Run: headless pygame with SDL's dummy video driver; simulated clock (each Clock.tick advances the game by its frame time, no real sleeping); random seed 0; keys injected as events and as key.get_pressed() state; no mouse input.
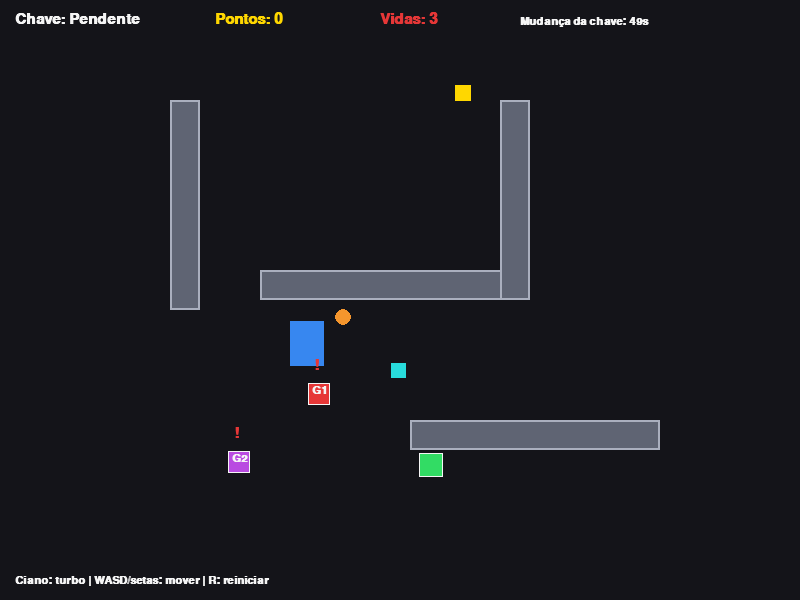
Frame 1 of 4 · flips 1–60 · no input
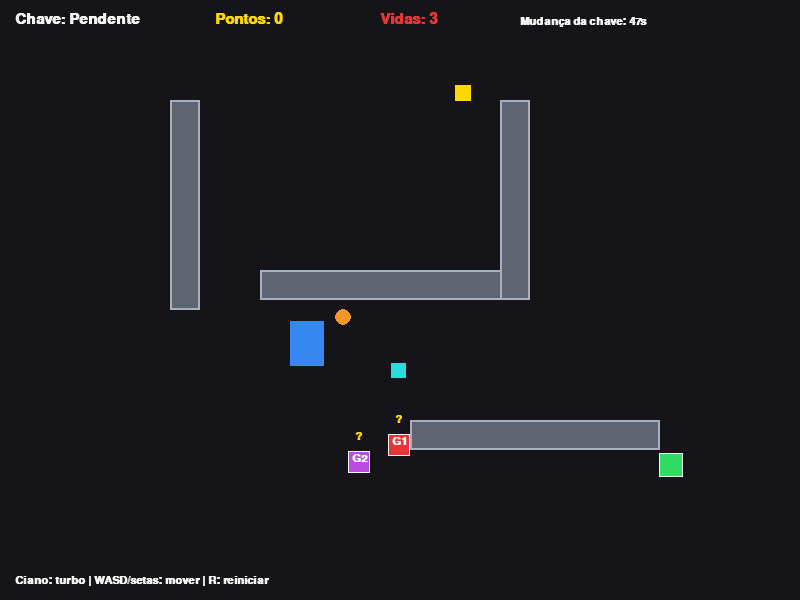
Frame 2 of 4 · flips 61–180 · tapped SPACE, RETURN · held RIGHT (→), D
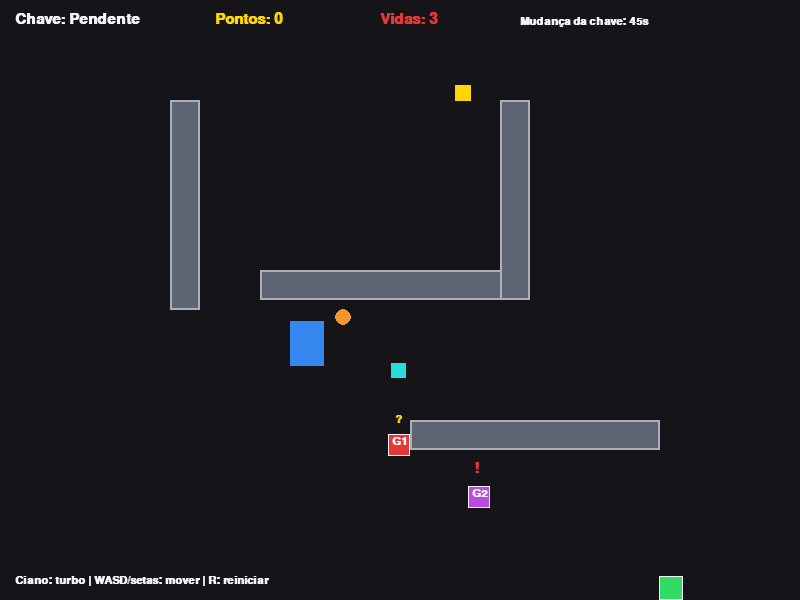
Frame 3 of 4 · flips 181–300 · held DOWN (↓), S
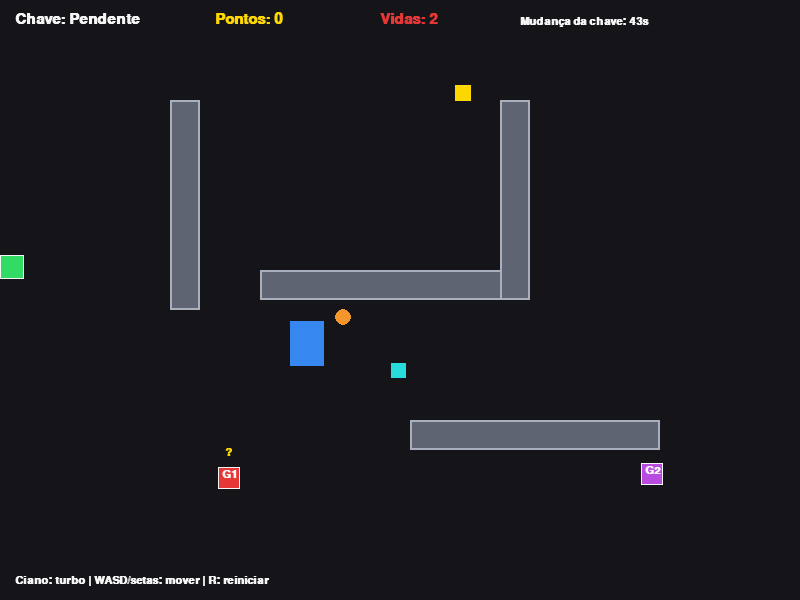
Frame 4 of 4 · flips 301–420 · held LEFT (←), A, UP (↑), W

The pygame program that drew these frames:

import math
import random
import sys

import pygame


pygame.init()

LARGURA = 800
ALTURA = 600
FPS = 60

tela = pygame.display.set_mode((LARGURA, ALTURA))
pygame.display.set_caption("Operação Stealth")
relogio = pygame.time.Clock()

fonte = pygame.font.SysFont("arial", 22, True)
fonte_menor = pygame.font.SysFont("arial", 16, True)

FUNDO = (20, 20, 25)
BRANCO = (245, 245, 245)
VERDE = (50, 220, 100)
VERMELHO = (230, 55, 55)
ROXO = (185, 75, 225)
AMARELO = (255, 215, 0)
AZUL = (55, 135, 240)
LARANJA = (245, 150, 45)
CIANO = (40, 220, 220)
CINZA = (95, 100, 115)
BORDA = (170, 175, 190)

paredes = [
    pygame.Rect(170, 100, 30, 210),
    pygame.Rect(260, 270, 250, 30),
    pygame.Rect(500, 100, 30, 200),
    pygame.Rect(410, 420, 250, 30),
]

jogador = pygame.Rect(0, 0, 24, 24)
chave = pygame.Rect(0, 0, 16, 16)
porta = pygame.Rect(0, 0, 34, 45)
moeda = pygame.Rect(0, 0, 16, 16)
turbo = pygame.Rect(0, 0, 15, 15)

pontos = 0
vidas = 3
pegou_chave = False
estado = "JOGANDO"
tempo_para_mudar = 50.0
tempo_turbo = 0.0


def colide_parede(objeto):
    return any(objeto.colliderect(parede) for parede in paredes)


def andar(objeto, dx, dy):
    distancia = math.hypot(dx, dy)
    passos = max(1, int(distancia / 2) + 1)

    for _ in range(passos):
        passo_x = dx / passos
        passo_y = dy / passos

        objeto.x += round(passo_x)
        if colide_parede(objeto):
            objeto.x -= round(passo_x)

        objeto.y += round(passo_y)
        if colide_parede(objeto):
            objeto.y -= round(passo_y)

    objeto.left = max(0, objeto.left)
    objeto.right = min(LARGURA, objeto.right)
    objeto.top = max(48, objeto.top)
    objeto.bottom = min(ALTURA, objeto.bottom)


def escolher_local(tamanho, longe_de=None, distancia=0):
    for _ in range(2000):
        tentativa = pygame.Rect(
            random.randint(25, LARGURA - tamanho - 25),
            random.randint(65, ALTURA - tamanho - 25),
            tamanho,
            tamanho,
        )

        if colide_parede(tentativa):
            continue

        if longe_de is not None:
            diferenca_x = tentativa.centerx - longe_de[0]
            diferenca_y = tentativa.centery - longe_de[1]
            if math.hypot(diferenca_x, diferenca_y) < distancia:
                continue

        return tentativa.center

    return 60, 70


def jogador_visivel(inimigo):
    dx = jogador.centerx - inimigo["corpo"].centerx
    dy = jogador.centery - inimigo["corpo"].centery
    distancia = math.hypot(dx, dy)

    if distancia > 260:
        return False
    if distancia == 0:
        return True

    quantidade = max(2, int(distancia / 4))
    for numero in range(1, quantidade):
        parte = numero / quantidade
        x = inimigo["corpo"].centerx + dx * parte
        y = inimigo["corpo"].centery + dy * parte
        if any(parede.collidepoint(x, y) for parede in paredes):
            return False
    return True


def novo_inimigo(nome, cor, rota, velocidade):
    return {
        "nome": nome,
        "cor": cor,
        "rota": rota,
        "velocidade": velocidade,
        "corpo": pygame.Rect(0, 0, 22, 22),
        "alvo": 0,
        "estado": "PATRULHA",
        "espera": 0,
        "ultima_posicao": None,
    }


def colocar_inimigo(inimigo, posicao):
    inimigo["corpo"].center = posicao
    inimigo["alvo"] = 0
    inimigo["estado"] = "PATRULHA"
    inimigo["espera"] = 0
    inimigo["ultima_posicao"] = None


def mover_inimigo(inimigo, destino, velocidade, tempo):
    corpo = inimigo["corpo"]
    diferenca_x = destino[0] - corpo.centerx
    diferenca_y = destino[1] - corpo.centery
    distancia = math.hypot(diferenca_x, diferenca_y)

    if distancia < 7:
        return True

    andar(
        corpo,
        diferenca_x / distancia * velocidade * tempo,
        diferenca_y / distancia * velocidade * tempo,
    )
    return False


def atualizar_inimigo(inimigo, tempo):
    viu = jogador_visivel(inimigo)

    if viu:
        inimigo["estado"] = "PERSEGUINDO"
        inimigo["ultima_posicao"] = jogador.center

    elif inimigo["estado"] == "PERSEGUINDO":
        inimigo["estado"] = "ESPERA"
        inimigo["espera"] = 1.5
        if inimigo["ultima_posicao"] is None:
            inimigo["ultima_posicao"] = inimigo["corpo"].center

    if inimigo["estado"] == "PERSEGUINDO":
        mover_inimigo(
            inimigo,
            jogador.center,
            inimigo["velocidade"] + 18,
            tempo,
        )
        return

    if inimigo["estado"] == "ESPERA":
        chegou = mover_inimigo(
            inimigo,
            inimigo["ultima_posicao"],
            inimigo["velocidade"],
            tempo,
        )
        if chegou:
            inimigo["espera"] -= tempo
        if inimigo["espera"] <= 0:
            inimigo["estado"] = "PATRULHA"
            inimigo["alvo"] += 1
            if inimigo["alvo"] == len(inimigo["rota"]):
                inimigo["alvo"] = 0
        return

    ponto = inimigo["rota"][inimigo["alvo"]]
    chegou = mover_inimigo(inimigo, ponto, inimigo["velocidade"], tempo)
    if chegou:
        inimigo["alvo"] += 1
        if inimigo["alvo"] == len(inimigo["rota"]):
            inimigo["alvo"] = 0


def desenhar_inimigo(inimigo):
    corpo = inimigo["corpo"]
    pygame.draw.rect(tela, inimigo["cor"], corpo)
    pygame.draw.rect(tela, BRANCO, corpo, 1)
    tela.blit(fonte_menor.render(inimigo["nome"], True, BRANCO),
              (corpo.x + 4, corpo.y + 2))

    if inimigo["estado"] == "PERSEGUINDO":
        tela.blit(fonte.render("!", True, VERMELHO),
                  (corpo.centerx - 5, corpo.y - 25))
    elif inimigo["estado"] == "ESPERA":
        tela.blit(fonte_menor.render("?", True, AMARELO),
                  (corpo.centerx - 4, corpo.y - 20))


def mudar_objetivos():
    global pegou_chave, tempo_para_mudar

    chave.center = escolher_local(chave.width, jogador.center, 80)
    porta.center = escolher_local(porta.width, chave.center, 140)
    pegou_chave = False
    tempo_para_mudar = 50.0


def reiniciar():
    global pontos, vidas, pegou_chave, estado, tempo_para_mudar, tempo_turbo

    jogador.center = escolher_local(jogador.width)
    chave.center = escolher_local(chave.width, jogador.center, 100)
    porta.center = escolher_local(porta.width, chave.center, 150)
    moeda.center = escolher_local(moeda.width, jogador.center, 70)
    turbo.center = escolher_local(turbo.width, jogador.center, 100)

    colocar_inimigo(inimigo_1, escolher_local(22, jogador.center, 180))
    colocar_inimigo(inimigo_2, escolher_local(22, jogador.center, 180))

    pontos = 0
    vidas = 3
    pegou_chave = False
    estado = "JOGANDO"
    tempo_para_mudar = 50.0
    tempo_turbo = 0


def controlar_jogador(tempo):
    teclas = pygame.key.get_pressed()
    x = 0
    y = 0

    if teclas[pygame.K_LEFT] or teclas[pygame.K_a]:
        x -= 1
    if teclas[pygame.K_RIGHT] or teclas[pygame.K_d]:
        x += 1
    if teclas[pygame.K_UP] or teclas[pygame.K_w]:
        y -= 1
    if teclas[pygame.K_DOWN] or teclas[pygame.K_s]:
        y += 1

    if x == 0 and y == 0:
        return

    tamanho = math.hypot(x, y)
    velocidade = 240 if tempo_turbo > 0 else 150
    andar(jogador, x / tamanho * velocidade * tempo,
          y / tamanho * velocidade * tempo)


rota_1 = [(70, 80), (70, 360), (350, 360), (350, 80)]
rota_2 = [(700, 80), (700, 350), (560, 350), (700, 520)]
inimigo_1 = novo_inimigo("G1", VERMELHO, rota_1, 65)
inimigo_2 = novo_inimigo("G2", ROXO, rota_2, 58)

reiniciar()

while True:
    tempo = relogio.tick(FPS) / 1000

    for evento in pygame.event.get():
        if evento.type == pygame.QUIT:
            pygame.quit()
            sys.exit()
        if evento.type == pygame.KEYDOWN and evento.key == pygame.K_r:
            reiniciar()

    if estado == "JOGANDO":
        controlar_jogador(tempo)
        tempo_para_mudar -= tempo

        if tempo_para_mudar <= 0:
            mudar_objetivos()

        if tempo_turbo > 0:
            tempo_turbo -= tempo

        if not pegou_chave and jogador.colliderect(chave):
            pegou_chave = True
            pontos += 2

        if jogador.colliderect(moeda):
            pontos += 1
            moeda.center = escolher_local(moeda.width, jogador.center, 80)

        if jogador.colliderect(turbo):
            pontos += 2
            tempo_turbo = 5
            turbo.center = escolher_local(turbo.width, jogador.center, 100)

        atualizar_inimigo(inimigo_1, tempo)
        atualizar_inimigo(inimigo_2, tempo)

        if (jogador.colliderect(inimigo_1["corpo"]) or
                jogador.colliderect(inimigo_2["corpo"])):
            vidas -= 1
            pontos = max(0, pontos - 1)

            if vidas <= 0:
                vidas = 0
                estado = "GAMEOVER"
            else:
                jogador.center = escolher_local(jogador.width)
                colocar_inimigo(inimigo_1, escolher_local(22, jogador.center, 180))
                colocar_inimigo(inimigo_2, escolher_local(22, jogador.center, 180))

        if pegou_chave and jogador.colliderect(porta):
            estado = "VITORIA"

    tela.fill(FUNDO)

    for parede in paredes:
        pygame.draw.rect(tela, CINZA, parede)
        pygame.draw.rect(tela, BORDA, parede, 2)

    pygame.draw.rect(tela, AZUL, porta)
    if not pegou_chave:
        pygame.draw.rect(tela, AMARELO, chave)
    pygame.draw.ellipse(tela, LARANJA, moeda)
    pygame.draw.rect(tela, CIANO, turbo)
    pygame.draw.rect(tela, BRANCO, jogador)
    pygame.draw.rect(tela, VERDE, jogador.inflate(-2, -2))

    desenhar_inimigo(inimigo_1)
    desenhar_inimigo(inimigo_2)

    texto = "Chave: OK" if pegou_chave else "Chave: Pendente"
    tela.blit(fonte.render(texto, True, BRANCO), (15, 12))
    tela.blit(fonte.render(f"Pontos: {pontos}", True, AMARELO), (215, 12))
    tela.blit(fonte.render(f"Vidas: {vidas}", True, VERMELHO), (380, 12))
    tela.blit(fonte_menor.render(f"Mudança da chave: {max(0, int(tempo_para_mudar))}s", True, BRANCO), (520, 16))
    tela.blit(fonte_menor.render("Ciano: turbo | WASD/setas: mover | R: reiniciar", True, BRANCO), (15, 575))

    if tempo_turbo > 0:
        tela.blit(fonte_menor.render("TURBO ATIVO", True, CIANO), (520, 38))

    if estado == "GAMEOVER":
        tela.blit(fonte.render("GAME OVER - pressione R", True, VERMELHO), (270, 290))
    elif estado == "VITORIA":
        tela.blit(fonte.render("VOCÊ VENCEU - pressione R", True, VERDE), (270, 290))

    pygame.display.flip()
    
